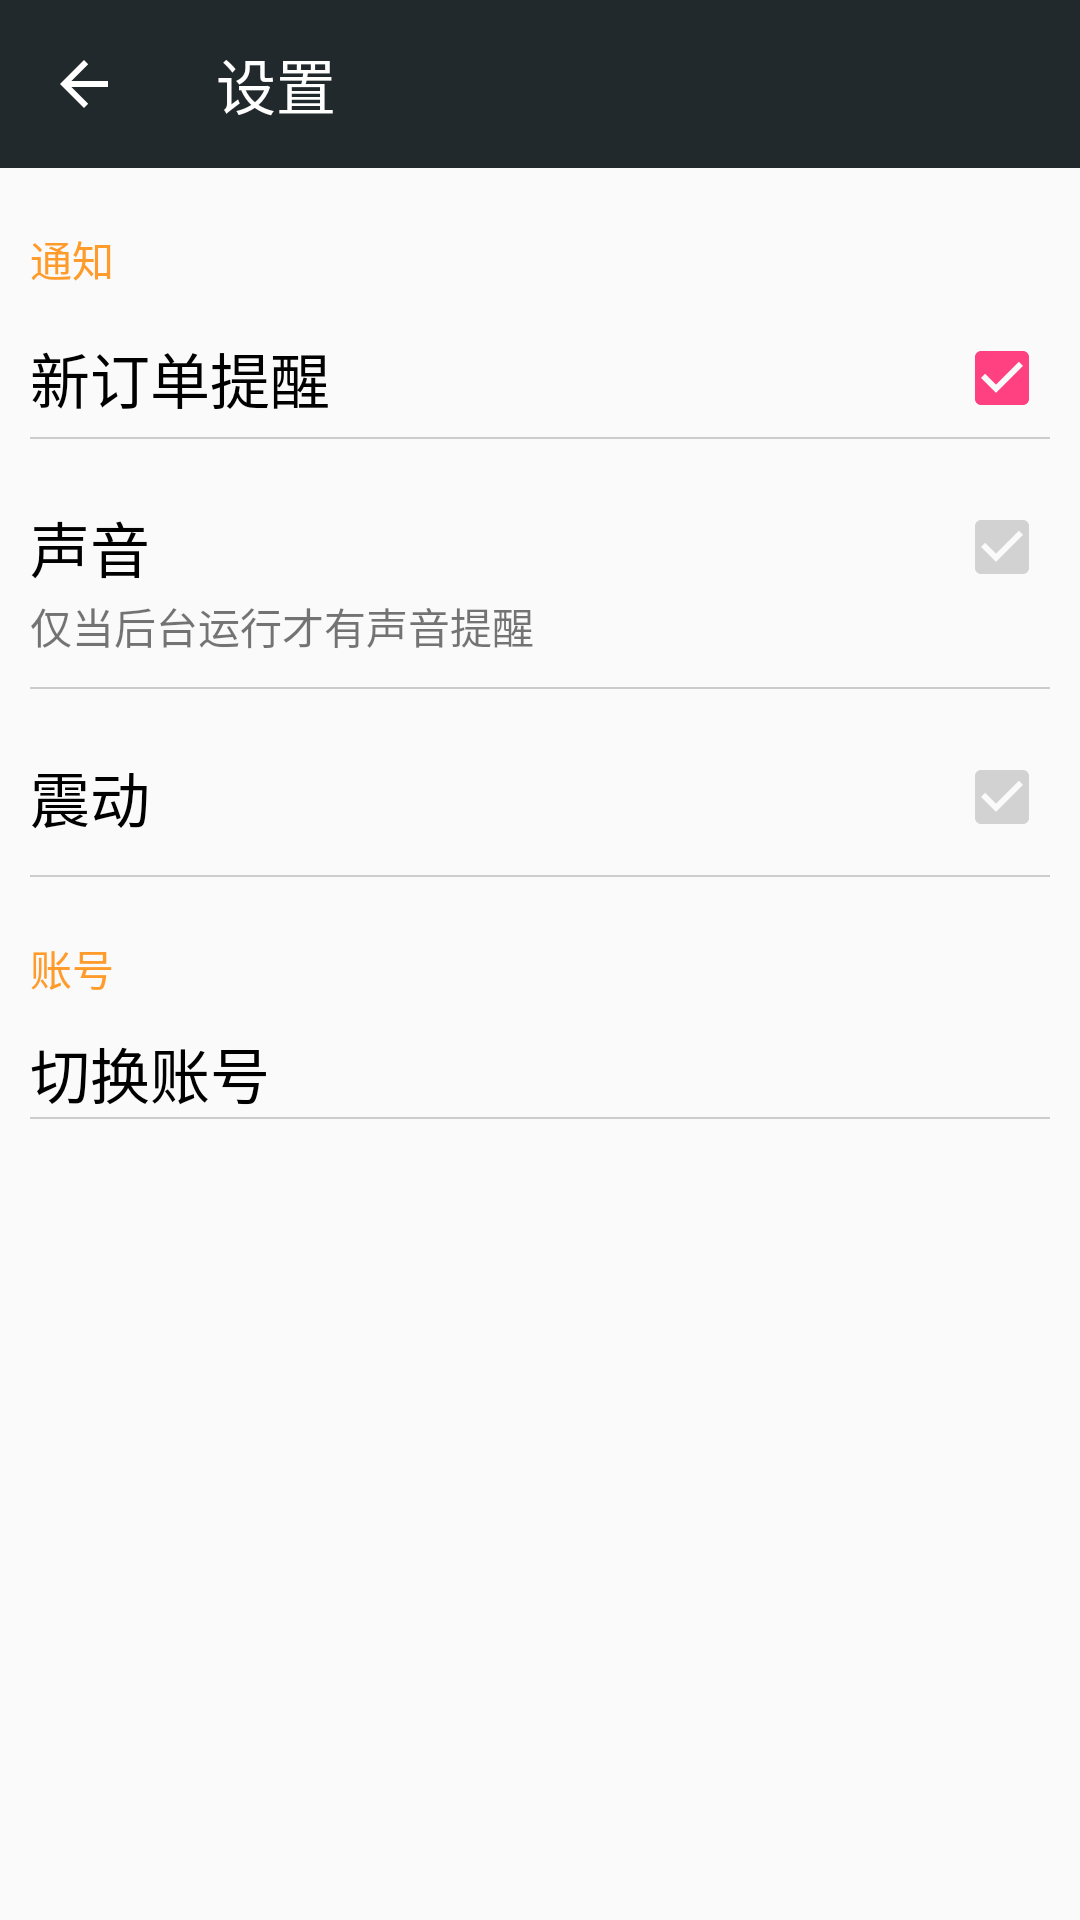

The Android layout XML behind this screen, and the referenced resources:
<!-- AndroidManifest.xml: application theme AppTheme -->
<!-- res/layout/activity_setting.xml -->
<?xml version="1.0" encoding="utf-8"?>
<LinearLayout xmlns:android="http://schemas.android.com/apk/res/android"
    xmlns:toolbar="http://schemas.android.com/apk/res-auto"
    android:layout_width="match_parent"
    android:layout_height="match_parent"
    android:orientation="vertical">

    <android.support.v7.widget.Toolbar
        android:id="@+id/setting_toolbar"
        android:layout_width="match_parent"
        android:layout_height="wrap_content"
        android:background="#22292C"
        android:fitsSystemWindows="true"
        android:minHeight="?attr/actionBarSize"
        android:theme="?attr/actionBarTheme"
        toolbar:navigationIcon="?attr/homeAsUpIndicator"
        toolbar:title="设置"
        toolbar:titleTextColor="#fff">

    </android.support.v7.widget.Toolbar>

    <LinearLayout

        android:layout_width="match_parent"
        android:layout_height="wrap_content"
        android:orientation="vertical"
        android:padding="10dp">

        <TextView
            android:layout_width="wrap_content"
            android:layout_height="wrap_content"
            android:layout_marginBottom="10dp"
            android:layout_marginTop="10dp"
            android:text="通知"
            android:textColor="#FF9b2A" />

        <RelativeLayout
            android:id="@+id/rl_mesg"
            android:layout_width="match_parent"
            android:layout_height="wrap_content"
            android:onClick="onmesgClick">

            <TextView
                android:layout_width="wrap_content"
                android:layout_height="wrap_content"
                android:layout_centerVertical="true"
                android:text="新订单提醒"
                android:textColor="#000"
                android:textSize="20sp" />

            <CheckBox
                android:id="@+id/cb_mesg"
                android:layout_width="wrap_content"
                android:layout_height="wrap_content"
                android:layout_alignParentRight="true"
                android:checked="true"
                android:paddingBottom="20dp" />
        </RelativeLayout>

        <View
            android:layout_width="match_parent"
            android:layout_height="2px"
            android:background="#ccc">

        </View>
    </LinearLayout>


    <LinearLayout
        android:id="@+id/rlvol"
        android:layout_width="match_parent"
        android:layout_height="wrap_content"
        android:orientation="vertical"
        android:padding="10dp">

        <RelativeLayout

            android:layout_width="match_parent"
            android:layout_height="wrap_content">

            <TextView
                android:layout_width="wrap_content"
                android:layout_height="wrap_content"
                android:layout_centerVertical="true"
                android:text="声音"
                android:textColor="#000"
                android:textSize="20sp" />

            <CheckBox
                android:id="@+id/cb_Vol"
                android:layout_width="wrap_content"
                android:layout_height="wrap_content"
                android:layout_alignParentRight="true"
                android:checked="true"
                android:enabled="false" />
        </RelativeLayout>

        <TextView

            android:id="@+id/tv_vol_note"
            android:layout_width="match_parent"
            android:layout_height="wrap_content"
            android:paddingBottom="10dp"
            android:text="仅当后台运行才有声音提醒" />

        <View
            android:layout_width="match_parent"
            android:layout_height="2px"
            android:background="#ccc">

        </View>
    </LinearLayout>


    <LinearLayout
        android:id="@+id/rlvib"
        android:layout_width="match_parent"
        android:layout_height="wrap_content"
        android:orientation="vertical"
        android:padding="10dp">

        <RelativeLayout

            android:layout_width="match_parent"

            android:layout_height="wrap_content"
            android:layout_marginBottom="10dp">

            <TextView
                android:layout_width="wrap_content"
                android:layout_height="wrap_content"
                android:layout_centerVertical="true"
                android:text="震动"
                android:textColor="#000"
                android:textSize="20sp" />

            <CheckBox
                android:id="@+id/cb_vib"
                android:layout_width="wrap_content"
                android:layout_height="wrap_content"
                android:layout_alignParentRight="true"
                android:checked="true"
                android:enabled="false" />
        </RelativeLayout>


        <View

            android:layout_width="match_parent"
            android:layout_height="2px"
            android:background="#ccc">

        </View>
    </LinearLayout>

    <LinearLayout

        android:layout_width="match_parent"
        android:layout_height="wrap_content"
        android:orientation="vertical"
        android:padding="10dp">

        <TextView

            android:layout_width="wrap_content"
            android:layout_height="wrap_content"

            android:text="账号"
            android:textColor="#FF9b2A" />

        <LinearLayout

            android:id="@+id/llLogout"
            android:layout_width="match_parent"
            android:layout_height="wrap_content"
            android:background="@drawable/tv_login_selector"
            android:orientation="vertical">

            <TextView
                android:layout_width="wrap_content"
                android:layout_height="wrap_content"
                android:layout_marginTop="10dp"
                android:text="切换账号"
                android:textColor="#000"
                android:textSize="20sp" />


            <View

                android:layout_width="match_parent"
                android:layout_height="2px"
                android:background="#ccc">

            </View>
        </LinearLayout>


    </LinearLayout>


</LinearLayout>
<!-- resources referenced by this layout -->
<resources>
  <!-- drawable tv_login_selector (drawable) -->
  <?xml version="1.0" encoding="utf-8"?>
  <selector xmlns:android="http://schemas.android.com/apk/res/android">
      <item android:state_focused="true">
          <color android:color="#908e8e" />
      </item>
      <item android:state_pressed="true">
          <color android:color="#fff" />
      </item>
  </selector>
  <style name="AppTheme" parent="Theme.AppCompat.Light.DarkActionBar">
          
          <item name="windowNoTitle">true</item>
          <item name="colorPrimary">@color/colorPrimary</item>
          <item name="colorPrimaryDark">@color/colorPrimaryDark</item>
          <item name="colorAccent">@color/colorAccent</item>
      </style>
  <color name="colorPrimary">#3F51B5</color>
  <color name="colorPrimaryDark">#303F9F</color>
  <color name="colorAccent">#FF4081</color>
</resources>
